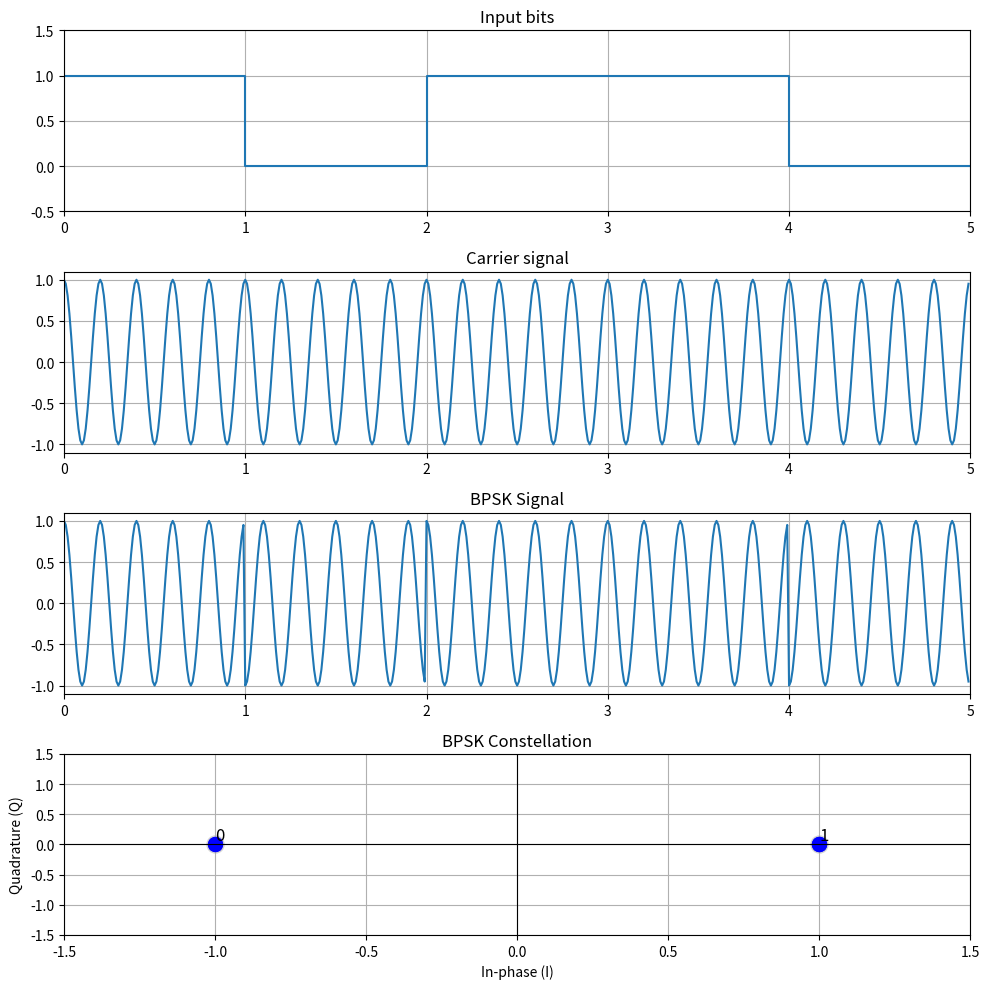

Recreate this plot in Python.
import numpy as np
import matplotlib.pyplot as plt
import os

os.makedirs('plots', exist_ok=True)

# -------------------------
# BPSK MODULATION
# -------------------------

# Input bits
bits = np.array([1, 0, 1, 1, 0])

# Bit mapping:
# 1 -> +1
# 0 -> -1
symbols = 2 * bits - 1

# Parameters
samples_per_bit = 100
fc = 5   # carrier frequency

# Total samples
N = len(bits) * samples_per_bit

# Global time axis
t = np.linspace(0, len(bits), N, endpoint=False)

# Repeat each symbol over one bit duration
symbol_stream = np.repeat(symbols, samples_per_bit)

# Continuous carrier
carrier = np.cos(2 * np.pi * fc * t)

# BPSK signal
bpsk_signal = symbol_stream * carrier

# -------------------------
# PLOTTING
# -------------------------

fig, ax = plt.subplots(4, 1, figsize=(10, 10))

# 1. Input bits
t_bits = np.arange(len(bits) + 1)
bits_plot = np.append(bits, bits[-1])

ax[0].step(t_bits, bits_plot, where='post')
ax[0].set_title("Input bits")
ax[0].set_xlim(0, len(bits))
ax[0].set_ylim(-0.5, 1.5)
ax[0].grid()

# 2. Carrier signal
ax[1].plot(t, carrier)
ax[1].set_title("Carrier signal")
ax[1].set_xlim(0, len(bits))
ax[1].grid()

# 3. BPSK signal
ax[2].plot(t, bpsk_signal)
ax[2].set_title("BPSK Signal")
ax[2].set_xlim(0, len(bits))
ax[2].grid()

# 4. Constellation diagram
I = symbols
Q = np.zeros(len(symbols))

# Ideal points
ax[3].scatter([-1, 1], [0, 0],
              s=150,
              color='lightgray',
              zorder=1)

# Actual transmitted symbols
ax[3].scatter(I, Q,
              s=100,
              color='blue',
              zorder=2)

# Labels
shown = set()

for i, bit in enumerate(bits):

    if bit not in shown:
        ax[3].text(
            I[i],
            Q[i] + 0.08,
            str(bit),
            fontsize=12
        )
        shown.add(bit)

ax[3].axhline(0, color='black', linewidth=0.8)
ax[3].axvline(0, color='black', linewidth=0.8)

ax[3].set_title("BPSK Constellation")
ax[3].set_xlim(-1.5, 1.5)
ax[3].set_ylim(-1.5, 1.5)

ax[3].set_xlabel("In-phase (I)")
ax[3].set_ylabel("Quadrature (Q)")

ax[3].grid()

plt.tight_layout()

plt.savefig("plots/bpsk_modulation_fixed.png")
plt.close()
